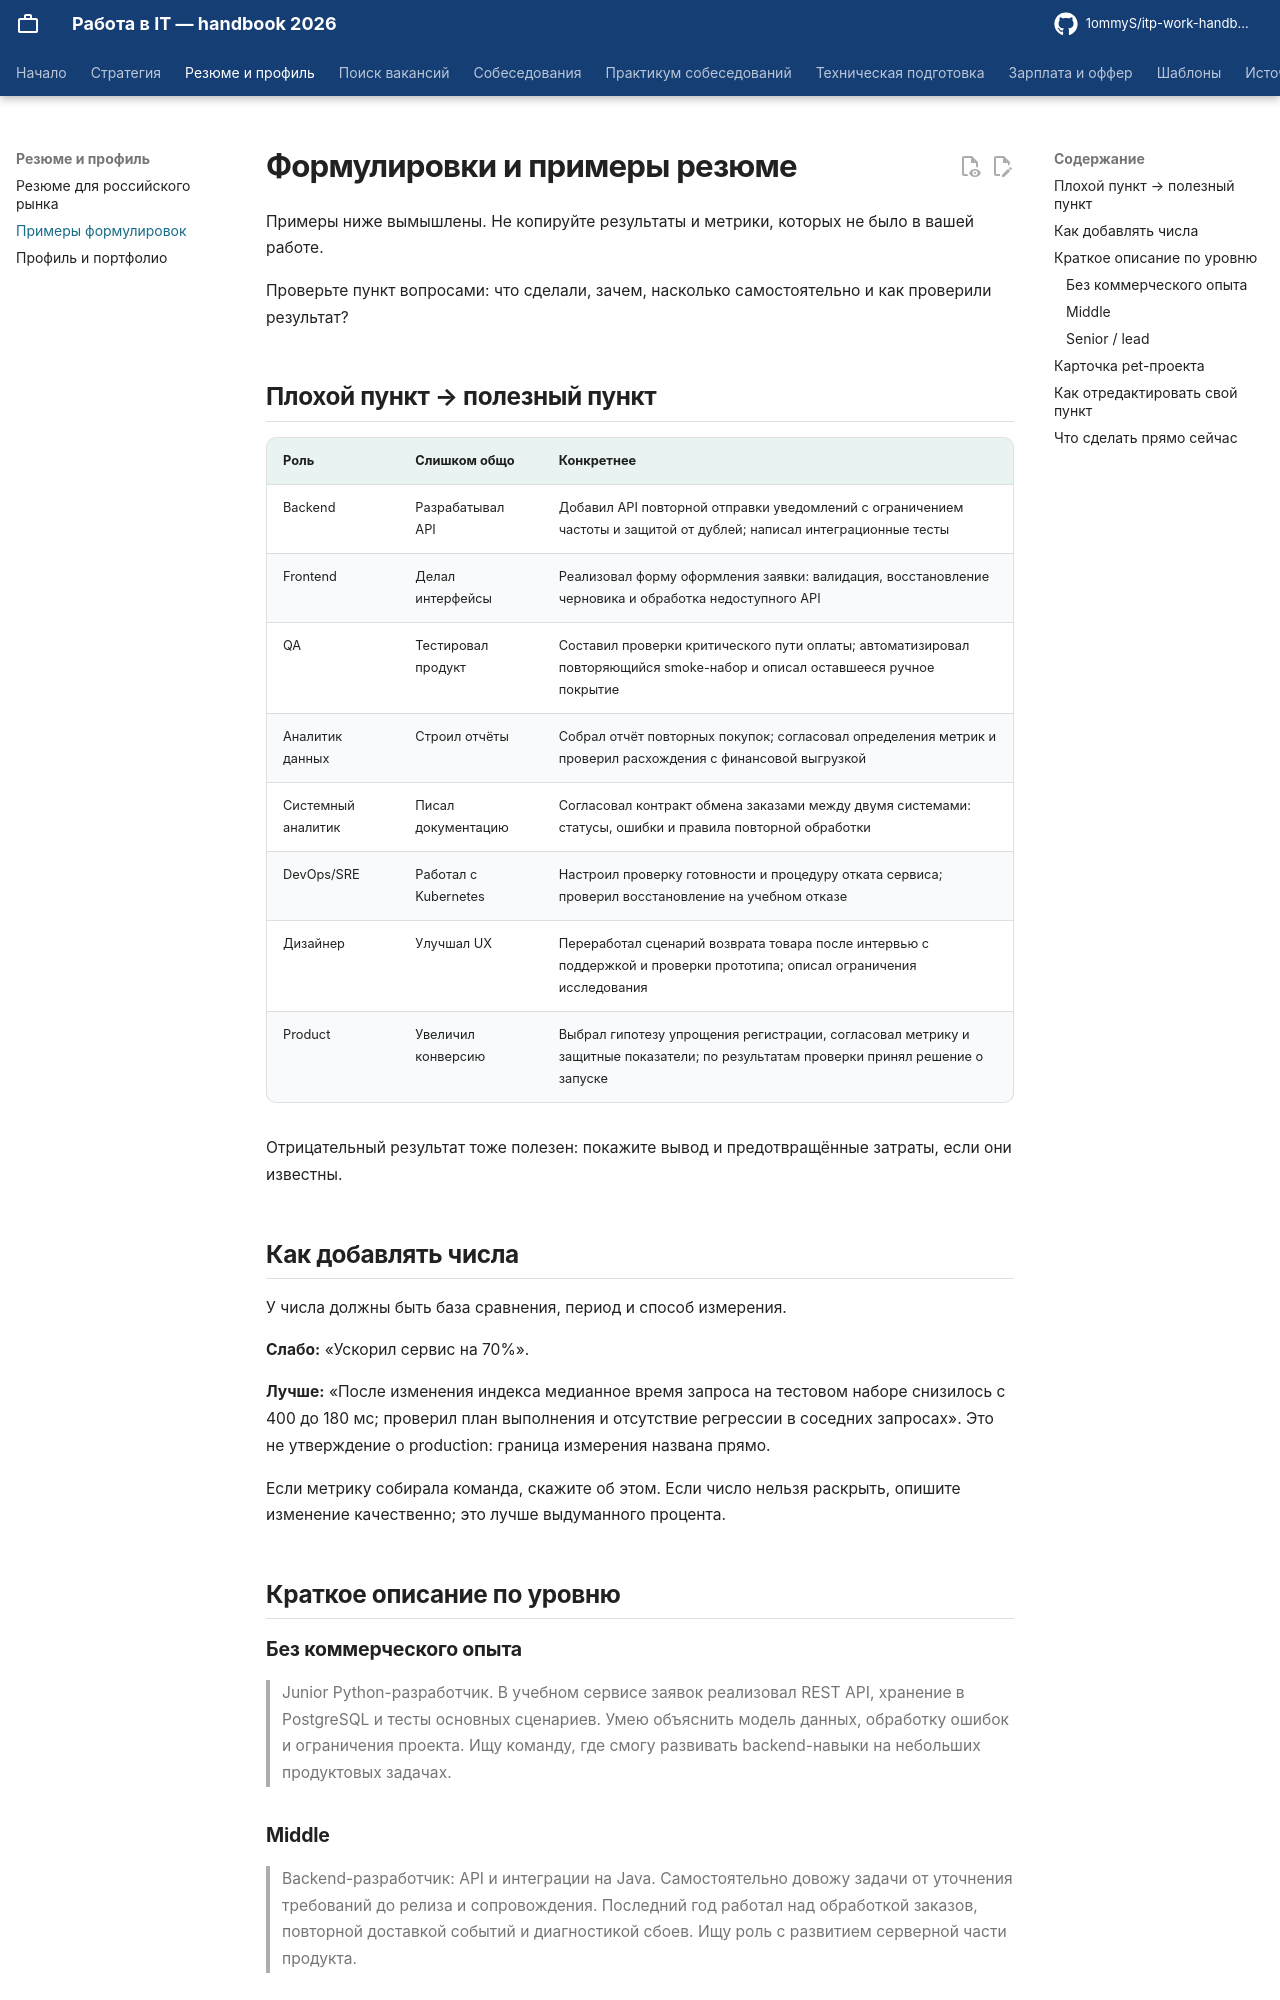

repository: 1ommyS/itp-work-handbook · page: resume/examples/index.html · generator: mkdocs

# Формулировки и примеры резюме

Примеры ниже вымышлены. Не копируйте результаты и метрики, которых не было в вашей работе.

Проверьте пункт вопросами: что сделали, зачем, насколько самостоятельно и как проверили результат?

## Плохой пункт → полезный пункт

| Роль | Слишком общо | Конкретнее |
|---|---|---|
| Backend | Разрабатывал API | Добавил API повторной отправки уведомлений с ограничением частоты и защитой от дублей; написал интеграционные тесты |
| Frontend | Делал интерфейсы | Реализовал форму оформления заявки: валидация, восстановление черновика и обработка недоступного API |
| QA | Тестировал продукт | Составил проверки критического пути оплаты; автоматизировал повторяющийся smoke-набор и описал оставшееся ручное покрытие |
| Аналитик данных | Строил отчёты | Собрал отчёт повторных покупок; согласовал определения метрик и проверил расхождения с финансовой выгрузкой |
| Системный аналитик | Писал документацию | Согласовал контракт обмена заказами между двумя системами: статусы, ошибки и правила повторной обработки |
| DevOps/SRE | Работал с Kubernetes | Настроил проверку готовности и процедуру отката сервиса; проверил восстановление на учебном отказе |
| Дизайнер | Улучшал UX | Переработал сценарий возврата товара после интервью с поддержкой и проверки прототипа; описал ограничения исследования |
| Product | Увеличил конверсию | Выбрал гипотезу упрощения регистрации, согласовал метрику и защитные показатели; по результатам проверки принял решение о запуске |

Отрицательный результат тоже полезен: покажите вывод и предотвращённые затраты, если они известны.

## Как добавлять числа

У числа должны быть база сравнения, период и способ измерения.

**Слабо:** «Ускорил сервис на 70%».

**Лучше:** «После изменения индекса медианное время запроса на тестовом наборе снизилось с 400 до 180 мс; проверил план выполнения и отсутствие регрессии в соседних запросах». Это не утверждение о production: граница измерения названа прямо.

Если метрику собирала команда, скажите об этом. Если число нельзя раскрыть, опишите изменение качественно; это лучше выдуманного процента.

## Краткое описание по уровню

### Без коммерческого опыта

> Junior Python-разработчик. В учебном сервисе заявок реализовал REST API, хранение в PostgreSQL и тесты основных сценариев. Умею объяснить модель данных, обработку ошибок и ограничения проекта. Ищу команду, где смогу развивать backend-навыки на небольших продуктовых задачах.
